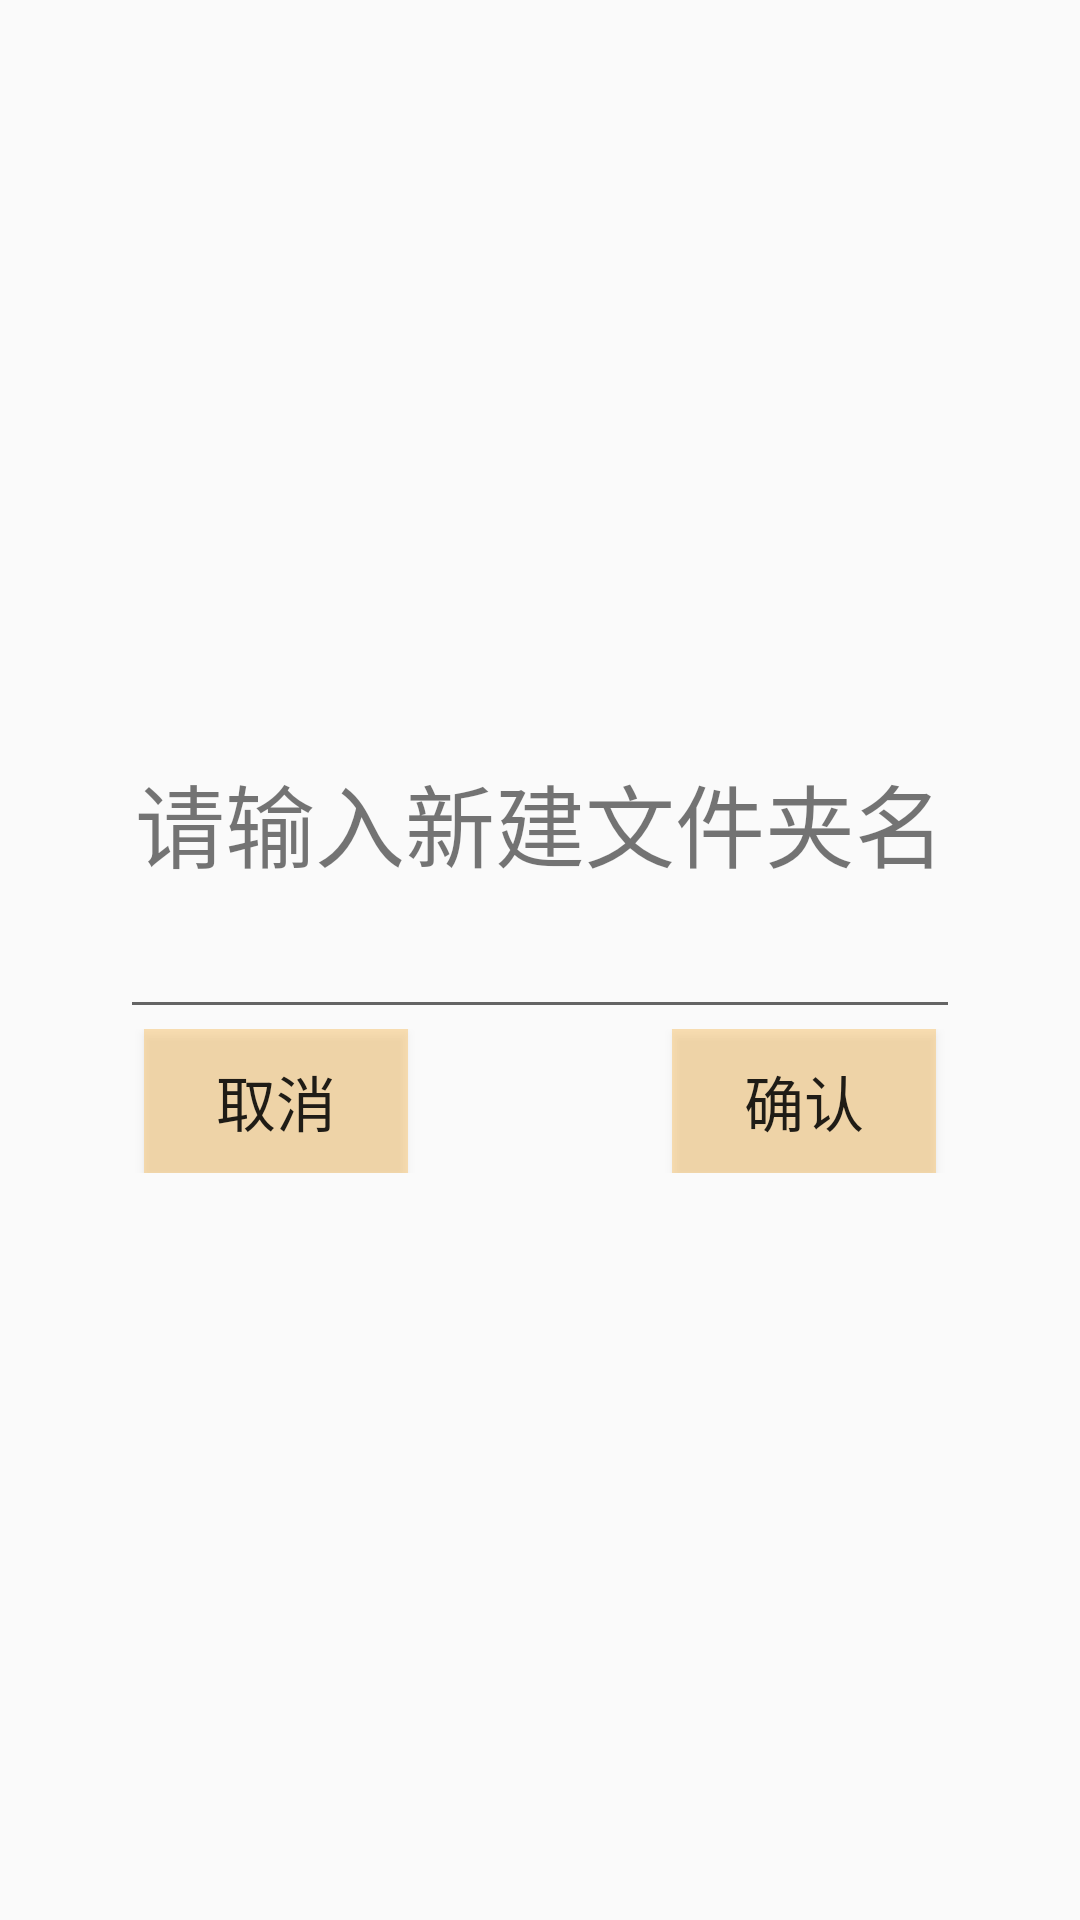

Here is an Android app screen rendered from its layout file. Give the layout XML and the strings, colors and styles it references.
<!-- AndroidManifest.xml: application theme AppTheme -->
<!-- res/layout/create_dir.xml -->
<?xml version="1.0" encoding="utf-8"?>
<RelativeLayout xmlns:android="http://schemas.android.com/apk/res/android"
                android:orientation="vertical"
                android:layout_width="match_parent"
                android:layout_height="match_parent">
    <LinearLayout
        android:orientation="vertical"
        android:layout_width="280dp"
        android:layout_height="wrap_content"
        android:layout_centerInParent="true"
        android:background="@drawable/confirm_back">
        <TextView
            android:id="@+id/title"
            android:layout_width="match_parent"
            android:layout_height="50dp"
            android:gravity="center"
            android:textSize="30dp"
            android:text="请输入新建文件夹名"
            android:background="@drawable/item_dir"/>
        <EditText
            android:id="@+id/dir_name"
            android:layout_width="match_parent"
            android:layout_height="wrap_content"
            android:textSize="20dp"
            />
        <RelativeLayout
            android:layout_width="wrap_content"
            android:layout_height="wrap_content">
            <Button
                android:id="@+id/cancel_action"
                android:layout_width="wrap_content"
                android:layout_height="wrap_content"
                android:layout_alignParentLeft="true"
                android:layout_marginLeft="8dp"
                android:textSize="20dp"
                android:background="@drawable/check_back"
                android:text="取消"/>
            <Button
                android:id="@+id/ok_action"
                android:layout_width="wrap_content"
                android:layout_height="wrap_content"
                android:layout_alignParentRight="true"
                android:layout_marginRight="8dp"
                android:textSize="20dp"
                android:background="@drawable/check_back"
                android:text="确认"/>

        </RelativeLayout>
    </LinearLayout>

</RelativeLayout>
<!-- resources referenced by this layout -->
<resources>
  <!-- drawable check_back (drawable) -->
  <?xml version="1.0" encoding="utf-8"?>
  <selector xmlns:android="http://schemas.android.com/apk/res/android">
  
      <item android:state_focused="true" android:drawable="@drawable/select_back"/>
      <item android:drawable="@drawable/unselect_back"/>
  
  </selector>
  <style name="AppTheme" parent="Theme.AppCompat.Light.NoActionBar">
          
          <item name="colorPrimary">@color/colorPrimary</item>
          <item name="colorPrimaryDark">@color/colorPrimaryDark</item>
          <item name="colorAccent">@color/colorAccent</item>
      </style>
  <!-- drawable select_back (drawable) -->
  <?xml version="1.0" encoding="utf-8"?>
  <shape xmlns:android="http://schemas.android.com/apk/res/android">
  
      <solid
          android:color="#b4350b"/>
  
  </shape>
  <!-- drawable unselect_back (drawable) -->
  <?xml version="1.0" encoding="utf-8"?>
  <shape xmlns:android="http://schemas.android.com/apk/res/android">
      <solid
          android:color="#60fab23f"/>
  </shape>
  <!-- not gathered from this repository: default colours our renderer supplied (Android Studio template values) -->
  <color name="colorPrimary">#FF6200EE</color>
  <color name="colorPrimaryDark">#FF3700B3</color>
  <color name="colorAccent">#FF03DAC5</color>
</resources>
